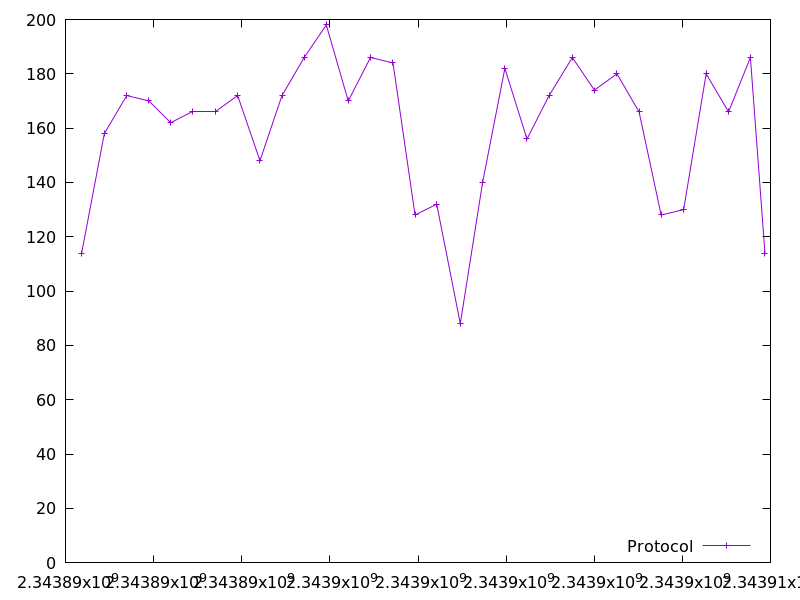

Data behind this chart, as committed beside it:
2343890366.086444, 114.0
2343890881, 158.0
2343891391, 172.0
2343891892, 170.0
2343892387, 162.0
2343892893, 166.0
2343893396, 166.0
2343893907, 172.0
2343894413, 148.0
2343894914, 172.0
2343895418, 186.0
2343895920, 198.0
2343896418, 170.0
2343896922, 186.0
2343897433, 184.0
2343897934, 128.0
2343898425, 132.0
2343898961, 88.0
2343899467, 140.0
2343899972, 182.0
2343900474, 156.0
2343900977, 172.0
2343901503, 186.0
2343902003, 174.0
2343902516, 180.0
2343903017, 166.0
2343903520, 128.0
2343904030, 130.0
2343904540, 180.0
2343905049, 166.0
2343905545, 186.0
2343905875, 114.0
